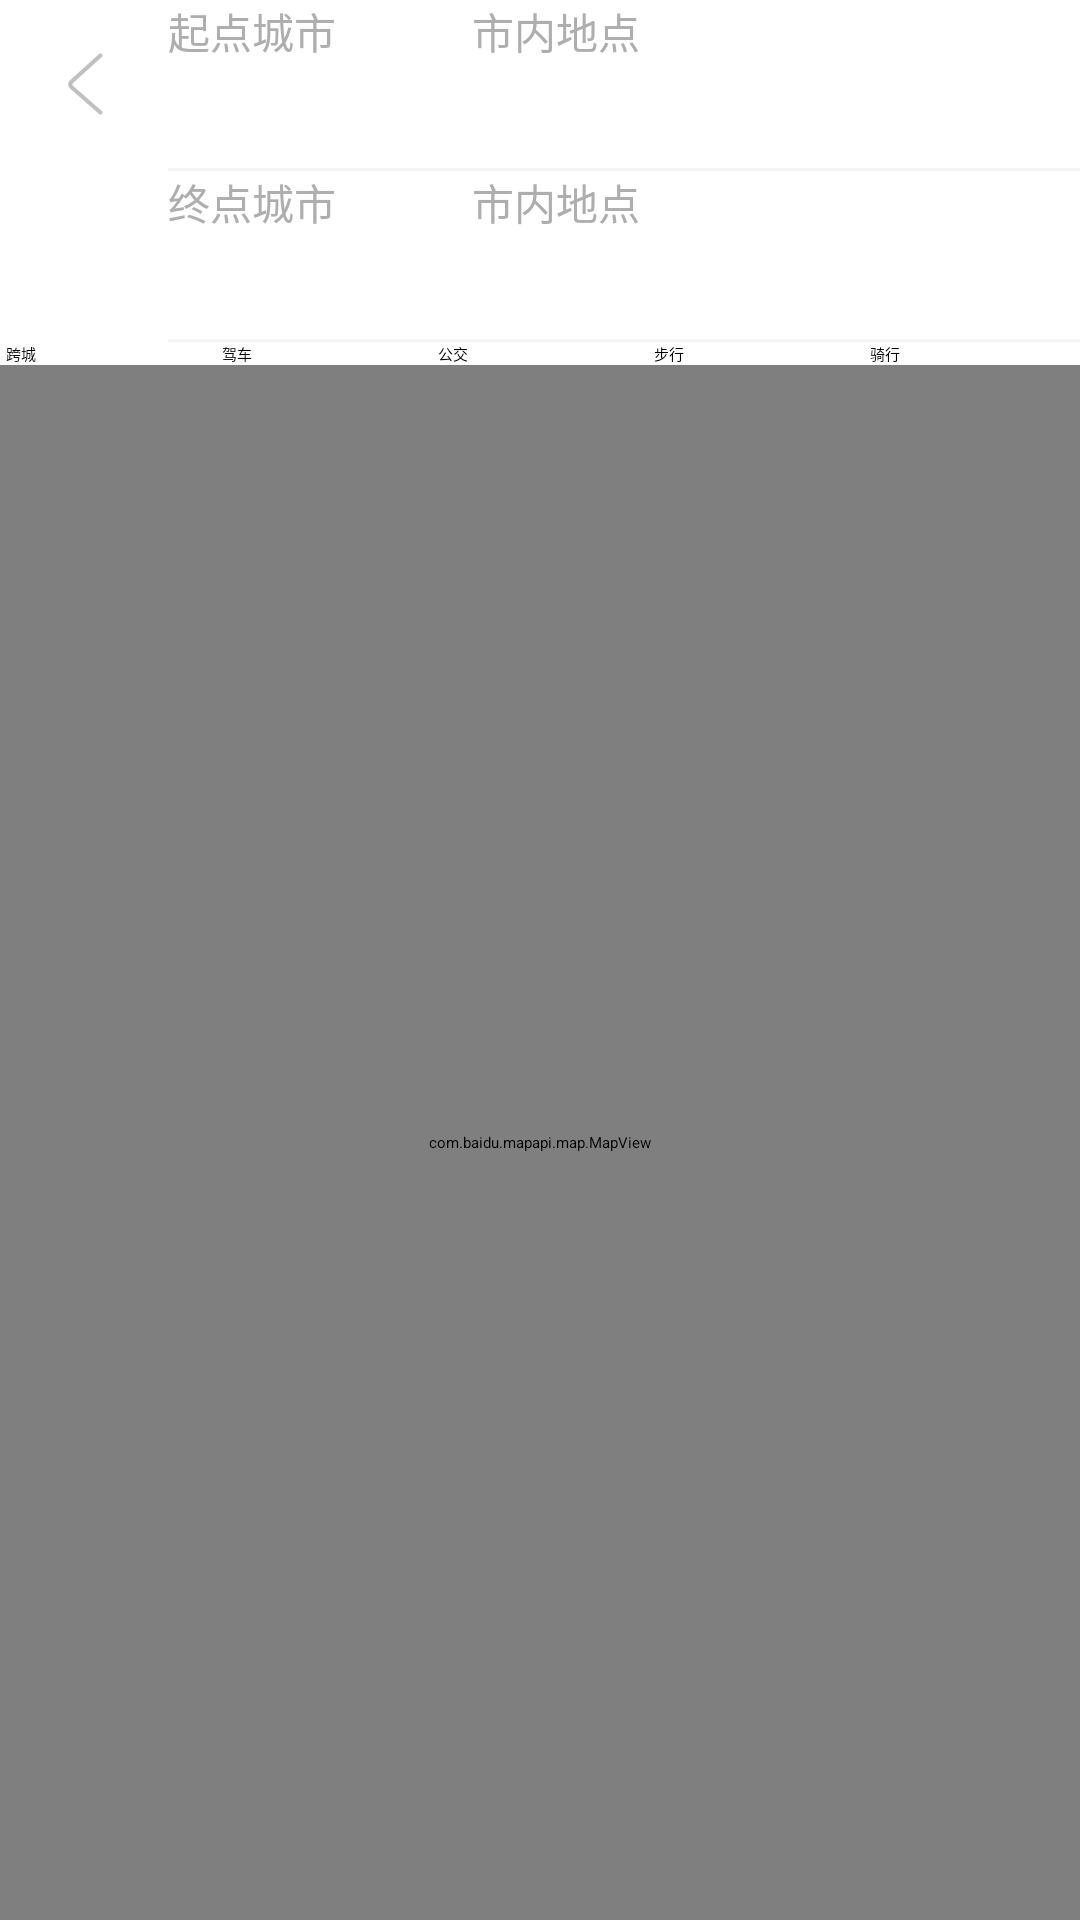

The Android layout XML behind this screen, and the referenced resources:
<!-- AndroidManifest.xml: application theme AppTheme -->
<!-- res/layout/activity_route_plan.xml -->
<?xml version="1.0" encoding="utf-8"?>
<LinearLayout xmlns:android="http://schemas.android.com/apk/res/android"
    android:layout_width="match_parent"
    android:layout_height="match_parent"
    android:orientation="vertical" >


    
    <LinearLayout
        android:layout_width="fill_parent"
        android:layout_height="wrap_content"
        android:orientation="vertical"
        android:background="@color/grey_1">

        <LinearLayout
            android:layout_width="match_parent"
            android:layout_height="56dp"
            android:background="@color/white"
            android:orientation="horizontal">

            <RelativeLayout
                android:id="@+id/route_plan_close_layout"
                android:layout_width="56dp"
                android:layout_height="match_parent"
                android:onClick="backLayoutClick">

                <ImageView
                    android:layout_width="32dp"
                    android:layout_height="32dp"
                    android:src="@mipmap/back_icon_1"
                    android:layout_centerInParent="true"/>

            </RelativeLayout>

            <EditText
                android:id="@+id/route_plan_city_st_et"
                android:layout_width="0dp"
                android:layout_weight="1"
                android:layout_height="match_parent"
                android:hint="起点城市"
                android:textSize="14sp"
                android:textColor="@color/grey_2"
                android:background="@null" />

            <EditText
                android:id="@+id/route_plan_detail_st_et"
                android:layout_width="0dp"
                android:layout_weight="2"
                android:layout_height="match_parent"
                android:hint="市内地点"
                android:textSize="14sp"
                android:textColor="@color/grey_2"
                android:background="@null" />

        </LinearLayout>

        <TextView
            android:layout_width="@dimen/dim56dp"
            android:layout_height="1dp"
            android:background="@color/white"/>


        <LinearLayout
            android:layout_width="match_parent"
            android:layout_height="56dp"
            android:paddingLeft="56dp"
            android:orientation="horizontal"
            android:background="@color/white">


            <EditText
                android:id="@+id/route_plan_city_end_et"
                android:layout_width="0dp"
                android:layout_weight="1"
                android:layout_height="match_parent"
                android:hint="终点城市"
                android:textSize="14sp"
                android:textColor="@color/grey_2"
                android:background="@null" />

            <EditText
                android:id="@+id/route_plan_detail_end_et"
                android:layout_width="0dp"
                android:layout_weight="2"
                android:layout_height="match_parent"
                android:hint="市内地点"
                android:textSize="14sp"
                android:textColor="@color/grey_2"
                android:background="@null" />

        </LinearLayout>

        <TextView
            android:layout_width="@dimen/dim56dp"
            android:layout_height="1dp"
            android:background="@color/white"/>


        <LinearLayout
            android:layout_width="match_parent"
            android:layout_height="match_parent"
            android:background="@color/white"
            android:orientation="horizontal">

            <Button
                android:id="@+id/mass"
                android:layout_width="0dp"
                android:layout_weight="1"
                android:layout_height="wrap_content"
                android:layout_marginLeft="2dip"
                android:layout_marginRight="2dip"
                android:onClick="searchButtonProcess"
                android:background="@color/white"
                android:text="跨城"/>

            <Button
                android:id="@+id/drive"
                android:layout_width="0dp"
                android:layout_weight="1"
                android:layout_height="wrap_content"
                android:layout_marginLeft="2dip"
                android:layout_marginRight="2dip"
                android:onClick="searchButtonProcess"
                android:background="@color/white"
                android:text="驾车" />

            <Button
                android:id="@+id/transit"
                android:layout_width="0dp"
                android:layout_weight="1"
                android:layout_height="wrap_content"
                android:layout_marginLeft="2dip"
                android:layout_marginRight="2dip"
                android:onClick="searchButtonProcess"
                android:background="@color/white"
                android:text="公交"/>

            <Button
                android:id="@+id/walk"
                android:layout_width="0dp"
                android:layout_weight="1"
                android:layout_height="wrap_content"
                android:layout_marginLeft="2dip"
                android:layout_marginRight="2dip"
                android:onClick="searchButtonProcess"
                android:background="@color/white"
                android:text="步行"/>

            <Button
                android:id="@+id/bike"
                android:layout_width="0dp"
                android:layout_weight="1"
                android:layout_height="wrap_content"
                android:layout_marginLeft="2dip"
                android:layout_marginRight="2dip"
                android:onClick="searchButtonProcess"
                android:background="@color/white"
                android:text="骑行"/>

        </LinearLayout>


    </LinearLayout>

    <RelativeLayout
        android:layout_width="match_parent"
        android:layout_height="match_parent" >

        <com.baidu.mapapi.map.MapView
            android:id="@+id/map"
            android:layout_width="fill_parent"
            android:layout_height="fill_parent"
            android:clickable="true" />


        <LinearLayout
            android:layout_width="wrap_content"
            android:layout_height="wrap_content"
            android:layout_alignParentBottom="true"
            android:layout_alignWithParentIfMissing="false"
            android:layout_centerHorizontal="true"
            android:layout_centerVertical="false"
            android:layout_marginBottom="10dip" >

            <Button
                android:id="@+id/pre"
                android:layout_width="fill_parent"
                android:layout_height="fill_parent"
                android:layout_marginLeft="2dip"
                android:layout_marginRight="2dip"
                android:layout_weight="1.0"
                android:background="@mipmap/pre_icon"
                android:onClick="nodeClick" />

            <Button
                android:id="@+id/next"
                android:layout_width="fill_parent"
                android:layout_height="fill_parent"
                android:layout_marginLeft="2dip"
                android:layout_marginRight="2dip"
                android:layout_weight="1.0"
                android:background="@mipmap/next_icon"
                android:onClick="nodeClick" />

        </LinearLayout>

    </RelativeLayout>

</LinearLayout>
<!-- resources referenced by this layout -->
<resources>
  <color name="grey_1">#F3F5F4</color>
  <color name="grey_2">#AEAEAE</color>
  <color name="white">#ffffff</color>
  <dimen name="dim56dp">56dp</dimen>
  <!-- mipmap back_icon_1: png bitmap (mipmap-xhdpi, 2403 bytes) -->
  <style name="AppTheme" parent="QMUI.Compat.NoActionBar">
          
          <item name="colorPrimary">@color/colorPrimary</item>
          <item name="colorPrimaryDark">@color/colorPrimaryDark</item>
          <item name="colorAccent">@color/colorAccent</item>
  
          <item name="qmui_config_color_blue">@color/colorAccent</item>
  
      </style>
  <color name="colorPrimary">#F3F5F4</color>
  <color name="colorPrimaryDark">#38393C</color>
  <color name="colorAccent">#38393C</color>
</resources>
